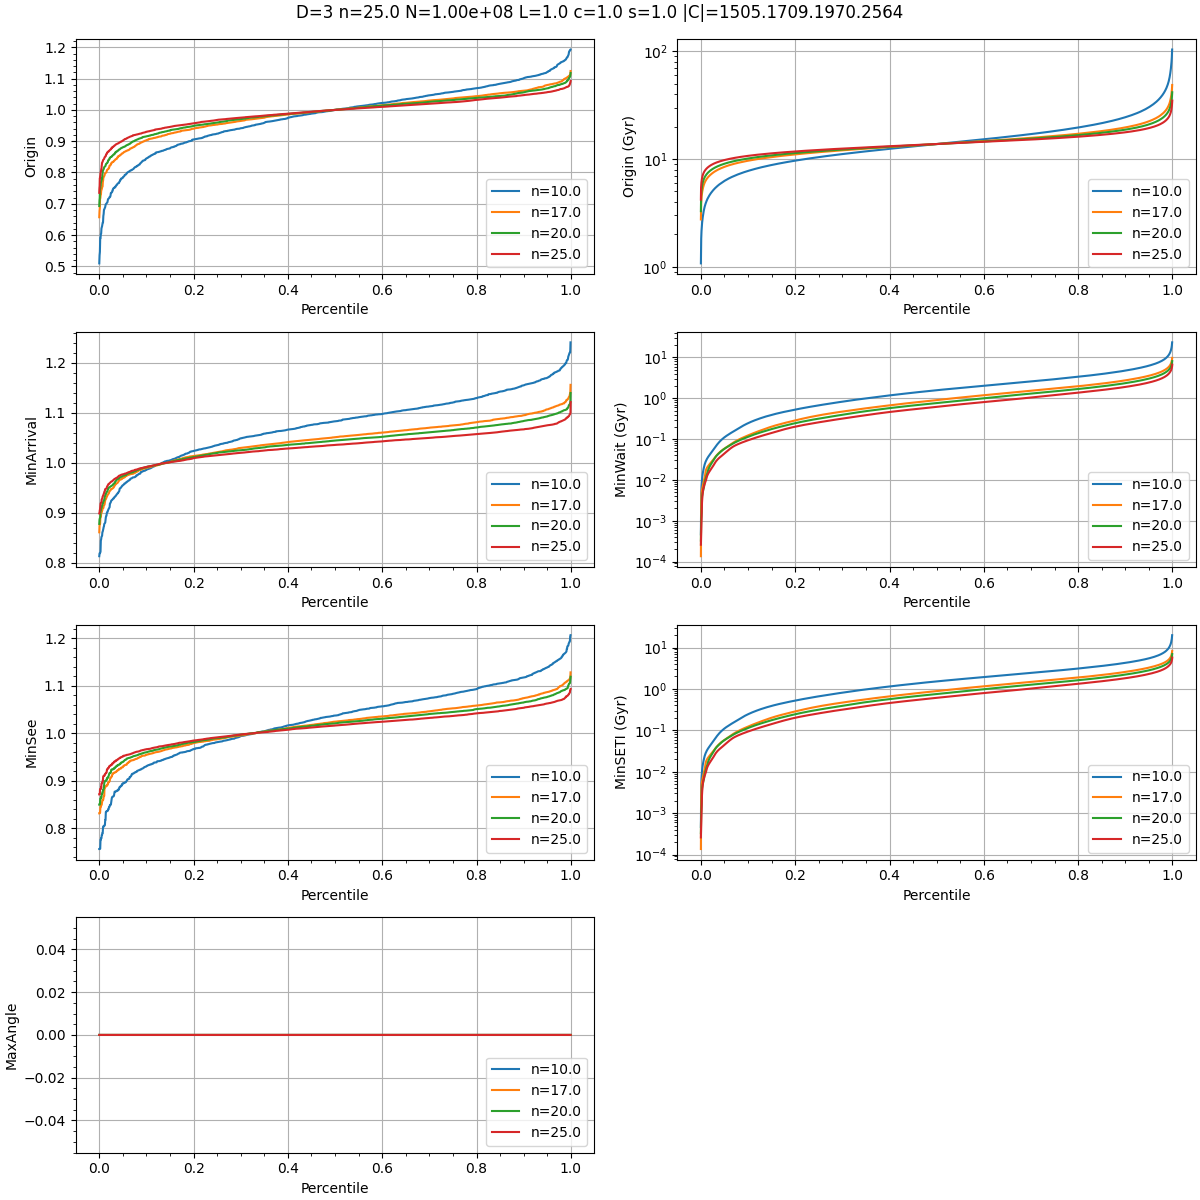

Data behind this chart, as committed beside it:
X, Y, Z, OriginTime, MinArrival, MinSee, NumberSeen, MaxAngle, PctEmpty
0.6014, 0.1897, 0.2629, 0.4822, 0.6769, 0.5795, 0, 0, 0
0.5919, 0.9951, 0.2971, 0.4925, 0.68, 0.5862, 0, 0, 0
0.1647, 0.294, 0.3085, 0.4965, 0.6767, 0.5866, 0, 0, 0
0.5924, 0.4323, 0.4924, 0.5129, 0.6434, 0.5781, 0, 0, 0
0.08397, 0.5791, 0.4388, 0.513, 0.7357, 0.6243, 0, 0, 0
0.6985, 0.07622, 0.4418, 0.5176, 0.6255, 0.5715, 0, 0, 0
0.09341, 0.3898, 0.9585, 0.5183, 0.6991, 0.6087, 0, 0, 0
0.614, 0.255, 0.8967, 0.5243, 0.7132, 0.6187, 0, 0, 0
0.6481, 0.1513, 0.5406, 0.5254, 0.6516, 0.5885, 0, 0, 0
0.007255, 0.5715, 0.1701, 0.5269, 0.7091, 0.618, 0, 0, 0
0.3658, 0.8249, 0.6926, 0.529, 0.6951, 0.6121, 0, 0, 0
0.5853, 0.9125, 0.5721, 0.531, 0.6511, 0.591, 0, 0, 0
0.6014, 0.5042, 0.7935, 0.5311, 0.6119, 0.5715, 0, 0, 0
0.6138, 0.05621, 0.4363, 0.5383, 0.6048, 0.5715, 0, 0, 0
0.5523, 0.5348, 0.8352, 0.5405, 0.6025, 0.5715, 0, 0, 0
0.2031, 0.9536, 0.8797, 0.5451, 0.6843, 0.6147, 0, 0, 0
0.1191, 0.2258, 0.862, 0.5455, 0.6503, 0.5979, 0, 0, 0
0.6665, 0.8306, 0.7427, 0.5463, 0.653, 0.5997, 0, 0, 0
0.6653, 0.4646, 0.5464, 0.547, 0.6093, 0.5781, 0, 0, 0
0.4346, 0.6693, 0.3023, 0.548, 0.6096, 0.5788, 0, 0, 0
0.2586, 0.6988, 0.4788, 0.5501, 0.6897, 0.6199, 0, 0, 0
0.2459, 0.3896, 0.2999, 0.551, 0.6222, 0.5866, 0, 0, 0
0.9419, 0.1823, 0.7332, 0.5514, 0.6748, 0.6131, 0, 0, 0
0.9549, 0.00031, 0.6591, 0.5518, 0.6801, 0.616, 0, 0, 0
0.4183, 0.9039, 0.358, 0.5523, 0.6979, 0.6251, 0, 0, 0
0.5502, 0.6183, 0.02316, 0.5527, 0.6933, 0.623, 0, 0, 0
0.4323, 0.9382, 0.5843, 0.5531, 0.6495, 0.6013, 0, 0, 0
0.5481, 0.7271, 0.821, 0.5545, 0.6799, 0.6172, 0, 0, 0
0.7366, 0.5782, 0.1786, 0.5564, 0.7053, 0.6309, 0, 0, 0
0.9401, 0.3045, 0.09318, 0.5566, 0.6804, 0.6185, 0, 0, 0
0.3924, 0.634, 0.5622, 0.557, 0.6181, 0.5875, 0, 0, 0
0.7287, 0.2629, 0.36, 0.5574, 0.6582, 0.6078, 0, 0, 0
0.3102, 0.9665, 0.03976, 0.5578, 0.6451, 0.6014, 0, 0, 0
0.1491, 0.865, 0.7202, 0.5587, 0.6362, 0.5974, 0, 0, 0
0.6361, 0.06975, 0.5846, 0.5587, 0.6188, 0.5888, 0, 0, 0
0.3223, 0.4057, 0.04136, 0.559, 0.6674, 0.6132, 0, 0, 0
0.8444, 0.1171, 0.1466, 0.5603, 0.6913, 0.6258, 0, 0, 0
0.8702, 0.4802, 0.111, 0.5628, 0.6896, 0.6262, 0, 0, 0
0.4038, 0.6512, 0.2726, 0.5631, 0.5945, 0.5788, 0, 0, 0
0.1834, 0.1259, 0.7363, 0.5632, 0.6977, 0.6304, 0, 0, 0
0.8077, 0.7388, 0.2276, 0.5634, 0.6874, 0.6254, 0, 0, 0
0.926, 0.8051, 0.4767, 0.5638, 0.6811, 0.6225, 0, 0, 0
0.8504, 0.0154, 0.7777, 0.5654, 0.6494, 0.6074, 0, 0, 0
0.4519, 0.9874, 0.4815, 0.5655, 0.6687, 0.6171, 0, 0, 0
0.7242, 0.2222, 0.7423, 0.5671, 0.7167, 0.6419, 0, 0, 0
0.3604, 0.6708, 0.5483, 0.5674, 0.6077, 0.5875, 0, 0, 0
0.2364, 0.9519, 0.02254, 0.5679, 0.635, 0.6014, 0, 0, 0
0.7687, 0.3934, 0.4727, 0.5679, 0.6755, 0.6217, 0, 0, 0
0.8382, 0.1848, 0.591, 0.5685, 0.6691, 0.6188, 0, 0, 0
0.3763, 0.3933, 0.3637, 0.5685, 0.6736, 0.6211, 0, 0, 0
0.6669, 0.1938, 0.3491, 0.5686, 0.5905, 0.5795, 0, 0, 0
0.5762, 0.8032, 0.02422, 0.5686, 0.7078, 0.6382, 0, 0, 0
0.2897, 0.767, 0.1656, 0.5697, 0.6954, 0.6325, 0, 0, 0
0.02295, 0.9204, 0.3272, 0.57, 0.6911, 0.6306, 0, 0, 0
0.3295, 0.8918, 0.8562, 0.5706, 0.6753, 0.623, 0, 0, 0
0.6639, 0.4705, 0.9351, 0.5707, 0.6895, 0.6301, 0, 0, 0
0.04869, 0.4124, 0.6903, 0.571, 0.5915, 0.5813, 0, 0, 0
0.78, 0.4581, 0.8736, 0.5714, 0.6832, 0.6273, 0, 0, 0
0.1465, 0.02625, 0.1825, 0.5722, 0.6216, 0.5969, 0, 0, 0
0.4361, 0.4852, 0.9219, 0.5725, 0.6842, 0.6284, 0, 0, 0
... 2,504 more rows
